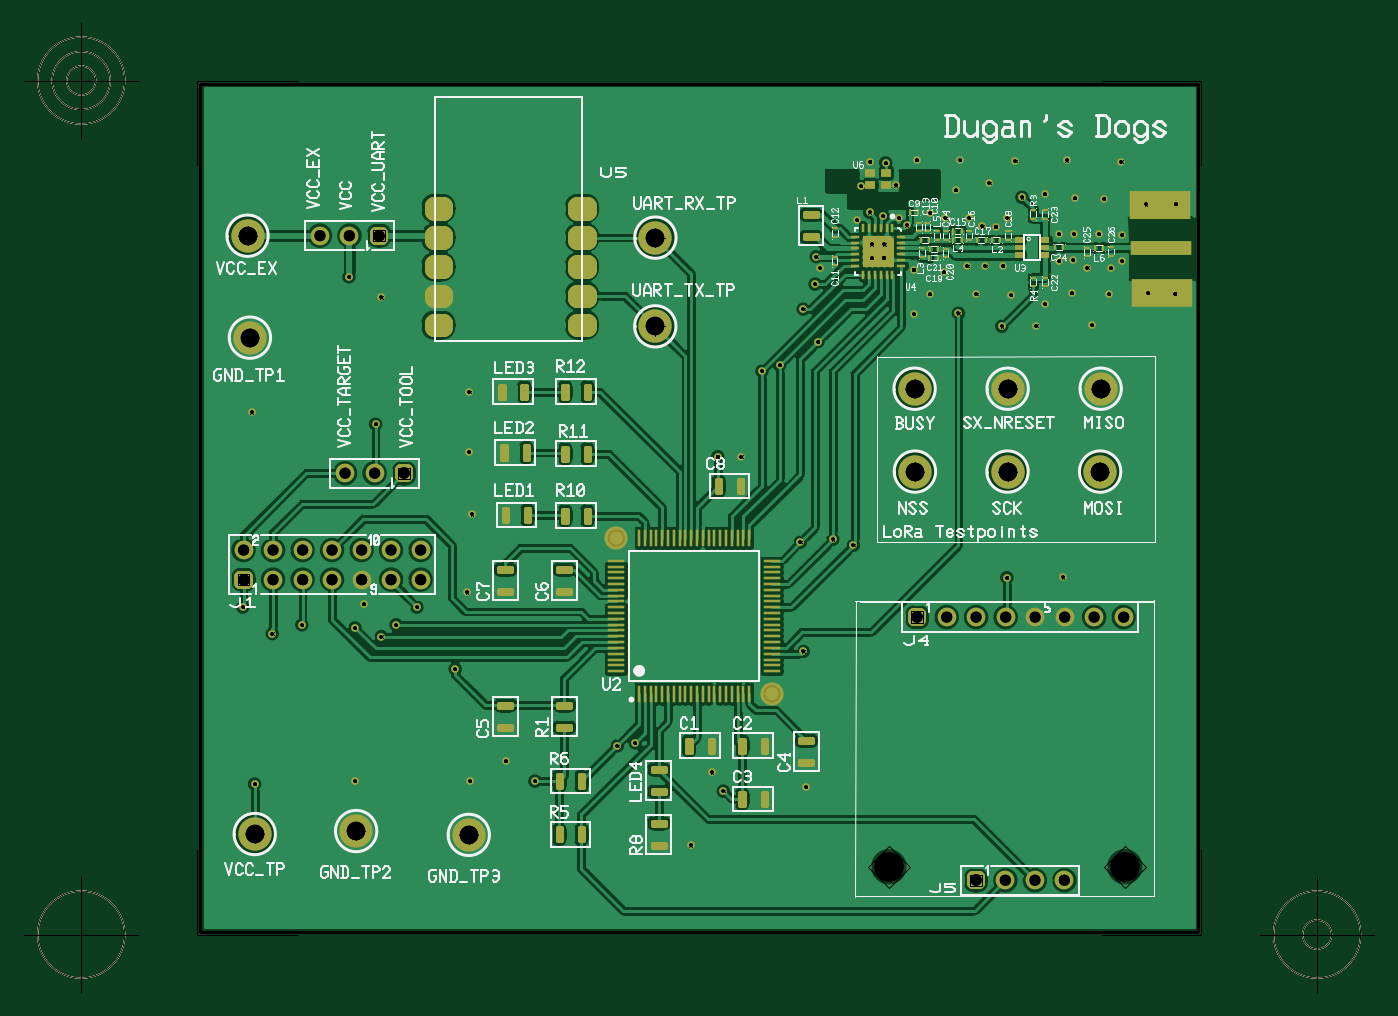
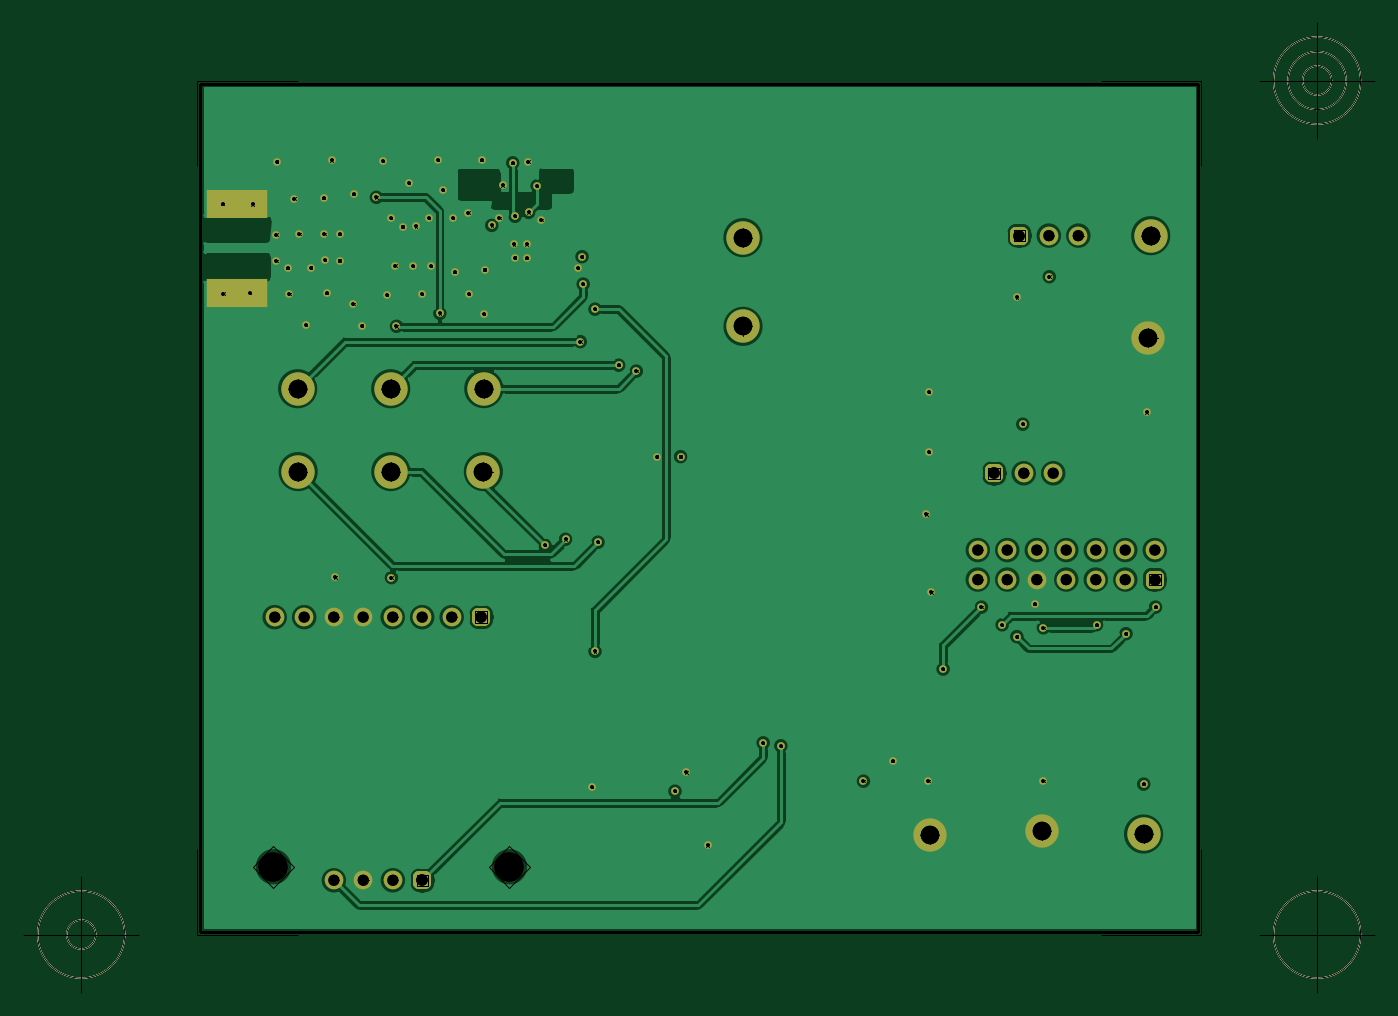
Circuit board: 10 layer files. Board 116.4 x 83.5 mm.
- outline: LoRa Board - Board Outline.gbr (1950 bytes)
- bottom_copper: LoRa Board - Copper Bottom.gbr (27335 bytes)
- drill: LoRa Board - Copper Top-Copper Bottom.drl (1852 bytes)
- top_copper: LoRa Board - Copper Top.gbr (112800 bytes)
- drill: LoRa Board - Drill Symbols-Copper Top-Copper Bottom.gbr (1370193 bytes)
- drill: LoRa Board - Drill-Copper Top-Copper Bottom.gbr (2812 bytes)
- bottom_silk: LoRa Board - Silkscreen Bottom.gbr (1872 bytes)
- top_silk: LoRa Board - Silkscreen Top.gbr (49460 bytes)
- bottom_mask: LoRa Board - Solder Mask Bottom.gbr (5052 bytes)
- top_mask: LoRa Board - Solder Mask Top.gbr (14454 bytes)

=== outline: LoRa Board - Board Outline.gbr ===
G04 Generated by Ultiboard 14.0 *
%FSLAX24Y24*%
%MOIN*%

%ADD10C,0.0001*%
%ADD11C,0.0100*%
%ADD12C,0.0050*%


G04 ColorRGB 00FFFF for the following layer *
%LNBoard Outline*%
%LPD*%
G54D10*
G54D11*
X26060Y4300D02*
X59880Y4300D01*
X59880Y33050D01*
X26060Y33050D01*
X26060Y4300D01*
X26060Y4300D02*
X59880Y4300D01*
X59880Y33050D01*
X26060Y33050D01*
X26060Y4300D01*
G54D12*
X25960Y4200D02*
X25960Y7095D01*
X25960Y4200D02*
X29362Y4200D01*
X59980Y4200D02*
X56578Y4200D01*
X59980Y4200D02*
X59980Y7095D01*
X59980Y33150D02*
X59980Y30255D01*
X59980Y33150D02*
X56578Y33150D01*
X25960Y33150D02*
X29362Y33150D01*
X25960Y33150D02*
X25960Y30255D01*
X23991Y4200D02*
X20054Y4200D01*
X22023Y2231D02*
X22023Y6169D01*
X20547Y4200D02*
G75*
D01*
G02X20547Y4200I1476J0*
G01*
X61949Y4200D02*
X65886Y4200D01*
X63917Y2231D02*
X63917Y6169D01*
X62441Y4200D02*
G75*
D01*
G02X62441Y4200I1476J0*
G01*
X63425Y4200D02*
G75*
D01*
G02X63425Y4200I492J0*
G01*
X23991Y33150D02*
X20054Y33150D01*
X22023Y31181D02*
X22023Y35119D01*
X20547Y33150D02*
G75*
D01*
G02X20547Y33150I1476J0*
G01*
X21039Y33150D02*
G75*
D01*
G02X21039Y33150I984J0*
G01*
X21531Y33150D02*
G75*
D01*
G02X21531Y33150I492J0*
G01*
X25960Y4200D02*
X25960Y7095D01*
X25960Y4200D02*
X29362Y4200D01*
X59980Y4200D02*
X56578Y4200D01*
X59980Y4200D02*
X59980Y7095D01*
X59980Y33150D02*
X59980Y30255D01*
X59980Y33150D02*
X56578Y33150D01*
X25960Y33150D02*
X29362Y33150D01*
X25960Y33150D02*
X25960Y30255D01*
X23991Y4200D02*
X20054Y4200D01*
X22023Y2231D02*
X22023Y6169D01*
X20547Y4200D02*
G75*
D01*
G02X20547Y4200I1476J0*
G01*
X61949Y4200D02*
X65886Y4200D01*
X63917Y2231D02*
X63917Y6169D01*
X62441Y4200D02*
G75*
D01*
G02X62441Y4200I1476J0*
G01*
X63425Y4200D02*
G75*
D01*
G02X63425Y4200I492J0*
G01*
X23991Y33150D02*
X20054Y33150D01*
X22023Y31181D02*
X22023Y35119D01*
X20547Y33150D02*
G75*
D01*
G02X20547Y33150I1476J0*
G01*
X21039Y33150D02*
G75*
D01*
G02X21039Y33150I984J0*
G01*
X21531Y33150D02*
G75*
D01*
G02X21531Y33150I492J0*
G01*

M02*

=== bottom_copper: LoRa Board - Copper Bottom.gbr (27335 bytes, source omitted) ===
=== drill: LoRa Board - Copper Top-Copper Bottom.drl ===
M48
INCH,TZ
VER,1
FMAT,2
DETECT,ON
ATC,ON
T1C0.0630
T2C0.0120
T3C0.0350
T4C0.0392
T5C0.1000
%
T1
X27742Y24435
X27905Y7609
X31343Y7709
X35160Y7579
X53424Y19895
X56563
X50285
X50273Y22704
X56581
X41483Y24818
X27662Y27891
X41486Y27825
X53427Y22704
T2
X27800Y21900
X32200Y25800
X31100Y26500
X32000Y21500
X35100Y15800
X31600Y15400
X32700Y14700
X31300Y14600
X29500Y14700
X28500Y14400
X34700Y13200
X32200Y14300
X27900Y9300
X44400Y20400
X43600
X46500Y25400
Y13800
X45100Y23300
X45700Y23500
X47000Y24300
X46400Y17500
X47500Y17600
X31300Y9400
X35200
X37400
X46600Y9200
X48200Y17400
X27500Y15300
X33400
X53400Y16300
X40200Y10600
X43400Y9700
X40800Y10700
X55300Y16310
X42680Y7220
X47070Y26800
X50240Y26740
X51260Y26660
X56130Y26810
X51320Y28490
X52120
X53420
X50790Y28670
X54680Y29300
X54690Y25580
X48760Y30400
X48460Y29580
X49290Y30360
X49210Y28550
X49740Y28490
X49630Y29600
X48320Y28430
X48750Y28680
X58190Y25940
X59100Y25930
X58110Y28950
X59120Y28960
X53020Y28200
X52570Y28210
X52670Y26870
X53270Y26880
X52060Y26870
X57300Y27040
Y27930
X56520Y27950
X55670Y27940
X55650Y27060
X55160Y27950
Y27050
X56690Y29150
X55700Y29160
X57280Y30400
X55430Y30440
X53690Y30420
X50340Y30450
X51660Y29440
X52810Y29680
X50780Y25920
X52370Y25910
X53550Y25880
X55600Y25940
X56860Y25920
X56290Y24860
X54400Y24840
X50260Y25230
X46940Y27180
X51820Y30450
X35270Y18440
X56920Y26800
X53910Y29190
X51760Y25260
X53230Y24820
X46900Y26250
X49250Y27600
X49220Y27150
X48820Y27140
Y27600
X43790Y9060
X50000Y28240
X36410Y10080
X35170Y20560
X35180Y22590
T3
X57359Y14960
X52359
X51359
X53359
X55359
X54359
X56359
X31525Y17234
X33525
Y16234
X32525Y17234
X28525
Y16234
X27525Y17234
X31525Y16234
X30525Y17234
Y16234
X29525Y17234
Y16234
X32525
X31968Y19838
X30968
X31116Y27894
X30116
X54353Y6040
X53353
X55353
T4
X50359Y14960
X27525Y16234
X32968Y19838
X32116Y27894
X52353Y6040
T5
X49400Y6500
X57400
M30

=== top_copper: LoRa Board - Copper Top.gbr (112800 bytes, source omitted) ===
=== drill: LoRa Board - Drill Symbols-Copper Top-Copper Bottom.gbr (1370193 bytes, source omitted) ===
=== drill: LoRa Board - Drill-Copper Top-Copper Bottom.gbr ===
G04 Generated by Ultiboard 14.0 *
%FSLAX24Y24*%
%MOIN*%

%ADD10C,0.0001*%
%ADD11C,0.0630*%
%ADD12C,0.0120*%
%ADD13C,0.0350*%
%ADD14C,0.0392*%
%ADD15C,0.1000*%


G04 ColorRGB 000000 for the following layer *
%LNDrill-Copper Top-Copper Bottom*%
%LPD*%
G54D11*
X27742Y24435D03*
X27905Y7609D03*
X31343Y7709D03*
X35160Y7579D03*
X53424Y19895D03*
X56563Y19895D03*
X50285Y19895D03*
X50273Y22704D03*
X56581Y22704D03*
X41483Y24818D03*
X27662Y27891D03*
X41486Y27825D03*
X53427Y22704D03*
G54D12*
X27800Y21900D03*
X32200Y25800D03*
X31100Y26500D03*
X32000Y21500D03*
X35100Y15800D03*
X31600Y15400D03*
X32700Y14700D03*
X31300Y14600D03*
X29500Y14700D03*
X28500Y14400D03*
X34700Y13200D03*
X32200Y14300D03*
X27900Y9300D03*
X44400Y20400D03*
X43600Y20400D03*
X46500Y25400D03*
X46500Y13800D03*
X45100Y23300D03*
X45700Y23500D03*
X47000Y24300D03*
X46400Y17500D03*
X47500Y17600D03*
X31300Y9400D03*
X35200Y9400D03*
X37400Y9400D03*
X46600Y9200D03*
X48200Y17400D03*
X27500Y15300D03*
X33400Y15300D03*
X53400Y16300D03*
X40200Y10600D03*
X43400Y9700D03*
X40800Y10700D03*
X55300Y16310D03*
X42680Y7220D03*
X47070Y26800D03*
X50240Y26740D03*
X51260Y26660D03*
X56130Y26810D03*
X51320Y28490D03*
X52120Y28490D03*
X53420Y28490D03*
X50790Y28670D03*
X54680Y29300D03*
X54690Y25580D03*
X48760Y30400D03*
X48460Y29580D03*
X49290Y30360D03*
X49210Y28550D03*
X49740Y28490D03*
X49630Y29600D03*
X48320Y28430D03*
X48750Y28680D03*
X58190Y25940D03*
X59100Y25930D03*
X58110Y28950D03*
X59120Y28960D03*
X53020Y28200D03*
X52570Y28210D03*
X52670Y26870D03*
X53270Y26880D03*
X52060Y26870D03*
X57300Y27040D03*
X57300Y27930D03*
X56520Y27950D03*
X55670Y27940D03*
X55650Y27060D03*
X55160Y27950D03*
X55160Y27050D03*
X56690Y29150D03*
X55700Y29160D03*
X57280Y30400D03*
X55430Y30440D03*
X53690Y30420D03*
X50340Y30450D03*
X51660Y29440D03*
X52810Y29680D03*
X50780Y25920D03*
X52370Y25910D03*
X53550Y25880D03*
X55600Y25940D03*
X56860Y25920D03*
X56290Y24860D03*
X54400Y24840D03*
X50260Y25230D03*
X46940Y27180D03*
X51820Y30450D03*
X35270Y18440D03*
X56920Y26800D03*
X53910Y29190D03*
X51760Y25260D03*
X53230Y24820D03*
X46900Y26250D03*
X49250Y27600D03*
X49220Y27150D03*
X48820Y27140D03*
X48820Y27600D03*
X43790Y9060D03*
X50000Y28240D03*
X36410Y10080D03*
X35170Y20560D03*
X35180Y22590D03*
G54D13*
X57359Y14960D03*
X52359Y14960D03*
X51359Y14960D03*
X53359Y14960D03*
X55359Y14960D03*
X54359Y14960D03*
X56359Y14960D03*
X31525Y17234D03*
X33525Y17234D03*
X33525Y16234D03*
X32525Y17234D03*
X28525Y17234D03*
X28525Y16234D03*
X27525Y17234D03*
X31525Y16234D03*
X30525Y17234D03*
X30525Y16234D03*
X29525Y17234D03*
X29525Y16234D03*
X32525Y16234D03*
X31968Y19838D03*
X30968Y19838D03*
X31116Y27894D03*
X30116Y27894D03*
X54353Y6040D03*
X53353Y6040D03*
X55353Y6040D03*
G54D14*
X50359Y14960D03*
X27525Y16234D03*
X32968Y19838D03*
X32116Y27894D03*
X52353Y6040D03*
G54D15*
X49400Y6500D03*
X57400Y6500D03*

M02*

=== bottom_silk: LoRa Board - Silkscreen Bottom.gbr ===
G04 Generated by Ultiboard 14.0 *
%FSLAX24Y24*%
%MOIN*%

%ADD10C,0.0001*%
%ADD11C,0.0050*%
%ADD12C,0.0100*%


G04 ColorRGB FF14FF for the following layer *
%LNSilkscreen Bottom*%
%LPD*%
G54D10*
G54D11*
X25960Y4200D02*
X25960Y7095D01*
X25960Y4200D02*
X29362Y4200D01*
X59980Y4200D02*
X56578Y4200D01*
X59980Y4200D02*
X59980Y7095D01*
X59980Y33150D02*
X59980Y30255D01*
X59980Y33150D02*
X56578Y33150D01*
X25960Y33150D02*
X29362Y33150D01*
X25960Y33150D02*
X25960Y30255D01*
X23991Y4200D02*
X20054Y4200D01*
X22023Y2231D02*
X22023Y6169D01*
X20547Y4200D02*
G75*
D01*
G02X20547Y4200I1476J0*
G01*
X61949Y4200D02*
X65886Y4200D01*
X63917Y2231D02*
X63917Y6169D01*
X62441Y4200D02*
G75*
D01*
G02X62441Y4200I1476J0*
G01*
X63425Y4200D02*
G75*
D01*
G02X63425Y4200I492J0*
G01*
X23991Y33150D02*
X20054Y33150D01*
X22023Y31181D02*
X22023Y35119D01*
X20547Y33150D02*
G75*
D01*
G02X20547Y33150I1476J0*
G01*
X21039Y33150D02*
G75*
D01*
G02X21039Y33150I984J0*
G01*
X21531Y33150D02*
G75*
D01*
G02X21531Y33150I492J0*
G01*
X25960Y4200D02*
X25960Y7095D01*
X25960Y4200D02*
X29362Y4200D01*
X59980Y4200D02*
X56578Y4200D01*
X59980Y4200D02*
X59980Y7095D01*
X59980Y33150D02*
X59980Y30255D01*
X59980Y33150D02*
X56578Y33150D01*
X25960Y33150D02*
X29362Y33150D01*
X25960Y33150D02*
X25960Y30255D01*
X23991Y4200D02*
X20054Y4200D01*
X22023Y2231D02*
X22023Y6169D01*
X20547Y4200D02*
G75*
D01*
G02X20547Y4200I1476J0*
G01*
X61949Y4200D02*
X65886Y4200D01*
X63917Y2231D02*
X63917Y6169D01*
X62441Y4200D02*
G75*
D01*
G02X62441Y4200I1476J0*
G01*
X63425Y4200D02*
G75*
D01*
G02X63425Y4200I492J0*
G01*
X23991Y33150D02*
X20054Y33150D01*
X22023Y31181D02*
X22023Y35119D01*
X20547Y33150D02*
G75*
D01*
G02X20547Y33150I1476J0*
G01*
X21039Y33150D02*
G75*
D01*
G02X21039Y33150I984J0*
G01*
X21531Y33150D02*
G75*
D01*
G02X21531Y33150I492J0*
G01*
G54D12*
X26060Y4300D02*
X59880Y4300D01*
X59880Y33050D01*
X26060Y33050D01*
X26060Y4300D01*

M02*

=== top_silk: LoRa Board - Silkscreen Top.gbr (49460 bytes, source omitted) ===
=== bottom_mask: LoRa Board - Solder Mask Bottom.gbr ===
G04 Generated by Ultiboard 14.0 *
%FSLAX24Y24*%
%MOIN*%

%ADD10C,0.0001*%
%ADD11C,0.0050*%
%ADD12C,0.0100*%
%ADD13C,0.1130*%
%ADD14C,0.0260*%
%ADD15C,0.0633*%
%ADD16R,0.0208X0.0208*%
%ADD17C,0.0392*%
%ADD18C,0.1000*%
%ADD19R,0.2050X0.0950*%


G04 ColorRGB 9900CC for the following layer *
%LNSolder Mask Bottom*%
%LPD*%
G54D10*
G54D11*
X25960Y4200D02*
X25960Y7095D01*
X25960Y4200D02*
X29362Y4200D01*
X59980Y4200D02*
X56578Y4200D01*
X59980Y4200D02*
X59980Y7095D01*
X59980Y33150D02*
X59980Y30255D01*
X59980Y33150D02*
X56578Y33150D01*
X25960Y33150D02*
X29362Y33150D01*
X25960Y33150D02*
X25960Y30255D01*
X23991Y4200D02*
X20054Y4200D01*
X22023Y2231D02*
X22023Y6169D01*
X20547Y4200D02*
G75*
D01*
G02X20547Y4200I1476J0*
G01*
X61949Y4200D02*
X65886Y4200D01*
X63917Y2231D02*
X63917Y6169D01*
X62441Y4200D02*
G75*
D01*
G02X62441Y4200I1476J0*
G01*
X63425Y4200D02*
G75*
D01*
G02X63425Y4200I492J0*
G01*
X23991Y33150D02*
X20054Y33150D01*
X22023Y31181D02*
X22023Y35119D01*
X20547Y33150D02*
G75*
D01*
G02X20547Y33150I1476J0*
G01*
X21039Y33150D02*
G75*
D01*
G02X21039Y33150I984J0*
G01*
X21531Y33150D02*
G75*
D01*
G02X21531Y33150I492J0*
G01*
X25960Y4200D02*
X25960Y7095D01*
X25960Y4200D02*
X29362Y4200D01*
X59980Y4200D02*
X56578Y4200D01*
X59980Y4200D02*
X59980Y7095D01*
X59980Y33150D02*
X59980Y30255D01*
X59980Y33150D02*
X56578Y33150D01*
X25960Y33150D02*
X29362Y33150D01*
X25960Y33150D02*
X25960Y30255D01*
X23991Y4200D02*
X20054Y4200D01*
X22023Y2231D02*
X22023Y6169D01*
X20547Y4200D02*
G75*
D01*
G02X20547Y4200I1476J0*
G01*
X61949Y4200D02*
X65886Y4200D01*
X63917Y2231D02*
X63917Y6169D01*
X62441Y4200D02*
G75*
D01*
G02X62441Y4200I1476J0*
G01*
X63425Y4200D02*
G75*
D01*
G02X63425Y4200I492J0*
G01*
X23991Y33150D02*
X20054Y33150D01*
X22023Y31181D02*
X22023Y35119D01*
X20547Y33150D02*
G75*
D01*
G02X20547Y33150I1476J0*
G01*
X21039Y33150D02*
G75*
D01*
G02X21039Y33150I984J0*
G01*
X21531Y33150D02*
G75*
D01*
G02X21531Y33150I492J0*
G01*
G54D12*
X26060Y4300D02*
X59880Y4300D01*
X59880Y33050D01*
X26060Y33050D01*
X26060Y4300D01*
G54D13*
X27742Y24435D03*
X27905Y7609D03*
X31343Y7709D03*
X35160Y7579D03*
X53424Y19895D03*
X56563Y19895D03*
X50285Y19895D03*
X50273Y22704D03*
X56581Y22704D03*
X41483Y24818D03*
X27662Y27891D03*
X41486Y27825D03*
X53427Y22704D03*
G54D14*
X27800Y21900D03*
X32200Y25800D03*
X31100Y26500D03*
X32000Y21500D03*
X35100Y15800D03*
X31600Y15400D03*
X32700Y14700D03*
X31300Y14600D03*
X29500Y14700D03*
X28500Y14400D03*
X34700Y13200D03*
X32200Y14300D03*
X27900Y9300D03*
X44400Y20400D03*
X43600Y20400D03*
X46500Y25400D03*
X46500Y13800D03*
X45100Y23300D03*
X45700Y23500D03*
X47000Y24300D03*
X46400Y17500D03*
X47500Y17600D03*
X31300Y9400D03*
X35200Y9400D03*
X37400Y9400D03*
X46600Y9200D03*
X48200Y17400D03*
X27500Y15300D03*
X33400Y15300D03*
X53400Y16300D03*
X40200Y10600D03*
X43400Y9700D03*
X40800Y10700D03*
X55300Y16310D03*
X42680Y7220D03*
X47070Y26800D03*
X50240Y26740D03*
X51260Y26660D03*
X56130Y26810D03*
X51320Y28490D03*
X52120Y28490D03*
X53420Y28490D03*
X50790Y28670D03*
X54680Y29300D03*
X54690Y25580D03*
X48760Y30400D03*
X48460Y29580D03*
X49290Y30360D03*
X49210Y28550D03*
X49740Y28490D03*
X49630Y29600D03*
X48320Y28430D03*
X48750Y28680D03*
X58190Y25940D03*
X59100Y25930D03*
X58110Y28950D03*
X59120Y28960D03*
X53020Y28200D03*
X52570Y28210D03*
X52670Y26870D03*
X53270Y26880D03*
X52060Y26870D03*
X57300Y27040D03*
X57300Y27930D03*
X56520Y27950D03*
X55670Y27940D03*
X55650Y27060D03*
X55160Y27950D03*
X55160Y27050D03*
X56690Y29150D03*
X55700Y29160D03*
X57280Y30400D03*
X55430Y30440D03*
X53690Y30420D03*
X50340Y30450D03*
X51660Y29440D03*
X52810Y29680D03*
X50780Y25920D03*
X52370Y25910D03*
X53550Y25880D03*
X55600Y25940D03*
X56860Y25920D03*
X56290Y24860D03*
X54400Y24840D03*
X50260Y25230D03*
X46940Y27180D03*
X51820Y30450D03*
X35270Y18440D03*
X56920Y26800D03*
X53910Y29190D03*
X51760Y25260D03*
X53230Y24820D03*
X46900Y26250D03*
X49250Y27600D03*
X49220Y27150D03*
X48820Y27140D03*
X48820Y27600D03*
X43790Y9060D03*
X50000Y28240D03*
X36410Y10080D03*
X35170Y20560D03*
X35180Y22590D03*
G54D15*
X57359Y14960D03*
X52359Y14960D03*
X51359Y14960D03*
X53359Y14960D03*
X55359Y14960D03*
X54359Y14960D03*
X56359Y14960D03*
X31525Y17234D03*
X33525Y17234D03*
X33525Y16234D03*
X32525Y17234D03*
X28525Y17234D03*
X28525Y16234D03*
X27525Y17234D03*
X31525Y16234D03*
X30525Y17234D03*
X30525Y16234D03*
X29525Y17234D03*
X29525Y16234D03*
X32525Y16234D03*
X31968Y19838D03*
X30968Y19838D03*
X31116Y27894D03*
X30116Y27894D03*
X54353Y6040D03*
X53353Y6040D03*
X55353Y6040D03*
G54D16*
X50359Y14960D03*
X27525Y16234D03*
X32968Y19838D03*
X32116Y27894D03*
X52353Y6040D03*
G54D17*
X50255Y14856D02*
X50463Y14856D01*
X50463Y15064D01*
X50255Y15064D01*
X50255Y14856D01*D02*
X27421Y16130D02*
X27629Y16130D01*
X27629Y16338D01*
X27421Y16338D01*
X27421Y16130D01*D02*
X32864Y19734D02*
X33072Y19734D01*
X33072Y19942D01*
X32864Y19942D01*
X32864Y19734D01*D02*
X32012Y27790D02*
X32220Y27790D01*
X32220Y27998D01*
X32012Y27998D01*
X32012Y27790D01*D02*
X52249Y5936D02*
X52457Y5936D01*
X52457Y6144D01*
X52249Y6144D01*
X52249Y5936D01*D02*
G54D18*
X49400Y6500D03*
X57400Y6500D03*
G54D19*
X58620Y28960D03*
X58640Y25950D03*

M02*

=== top_mask: LoRa Board - Solder Mask Top.gbr (14454 bytes, source omitted) ===
